Photos from the image-classification dataset "VIntel" in the GitHub repository ysharma12/VIntel. Its 10 classes are: bar stool, bookcase, chandelier, dining chair, market umbrella, night stands, ottoman, sconces, table lamp, vases.

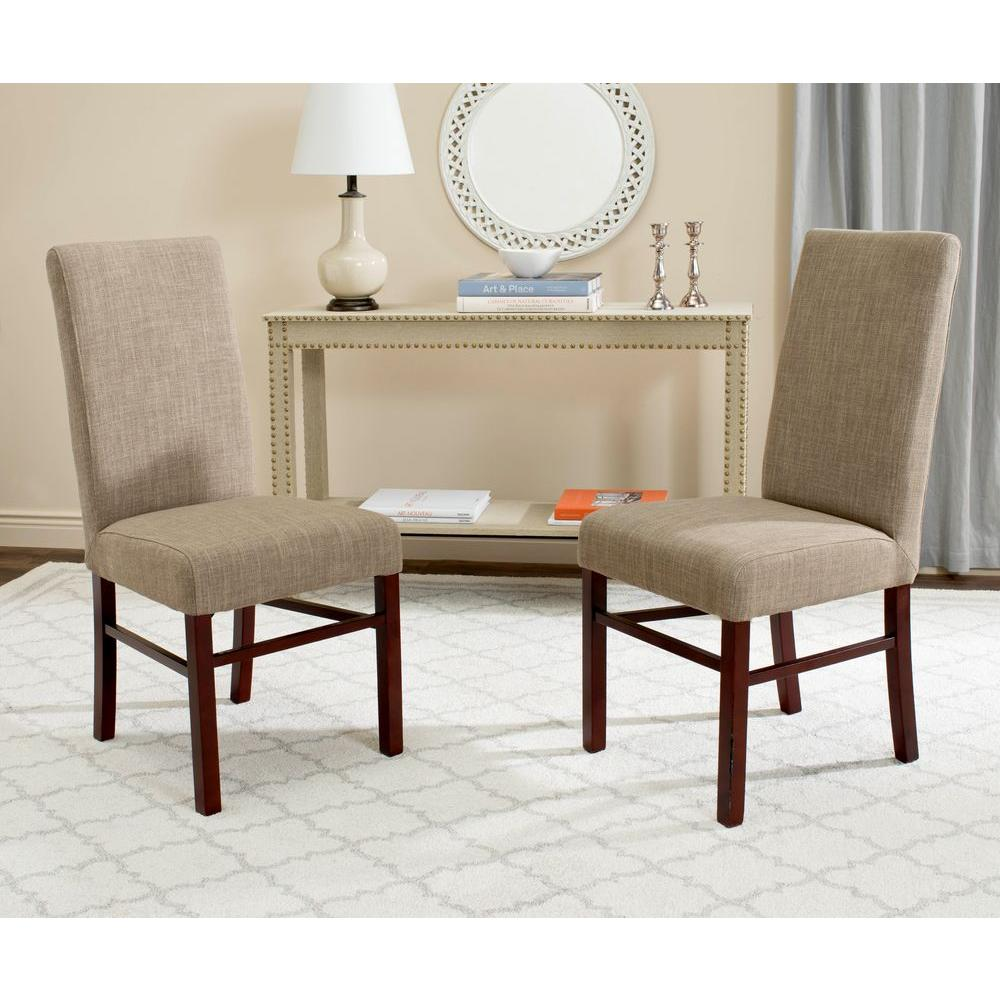
Label: dining chair

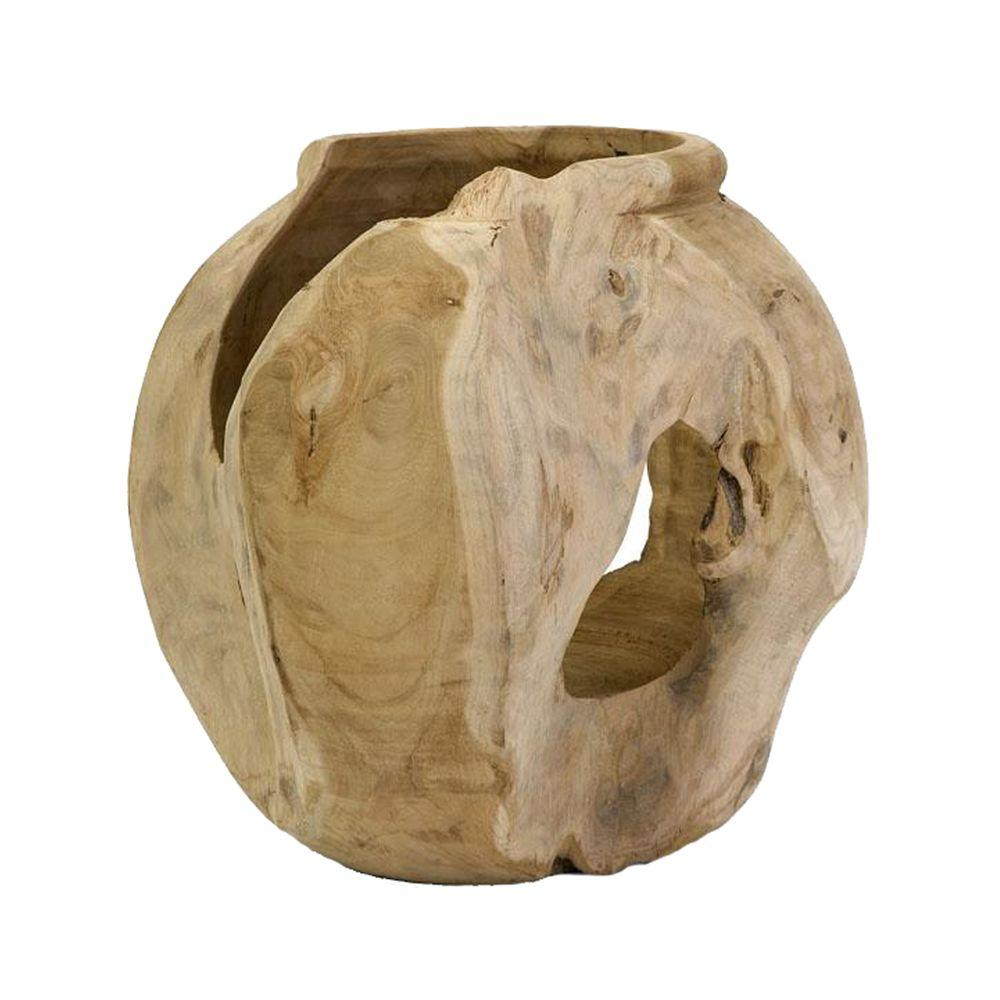
Label: vases

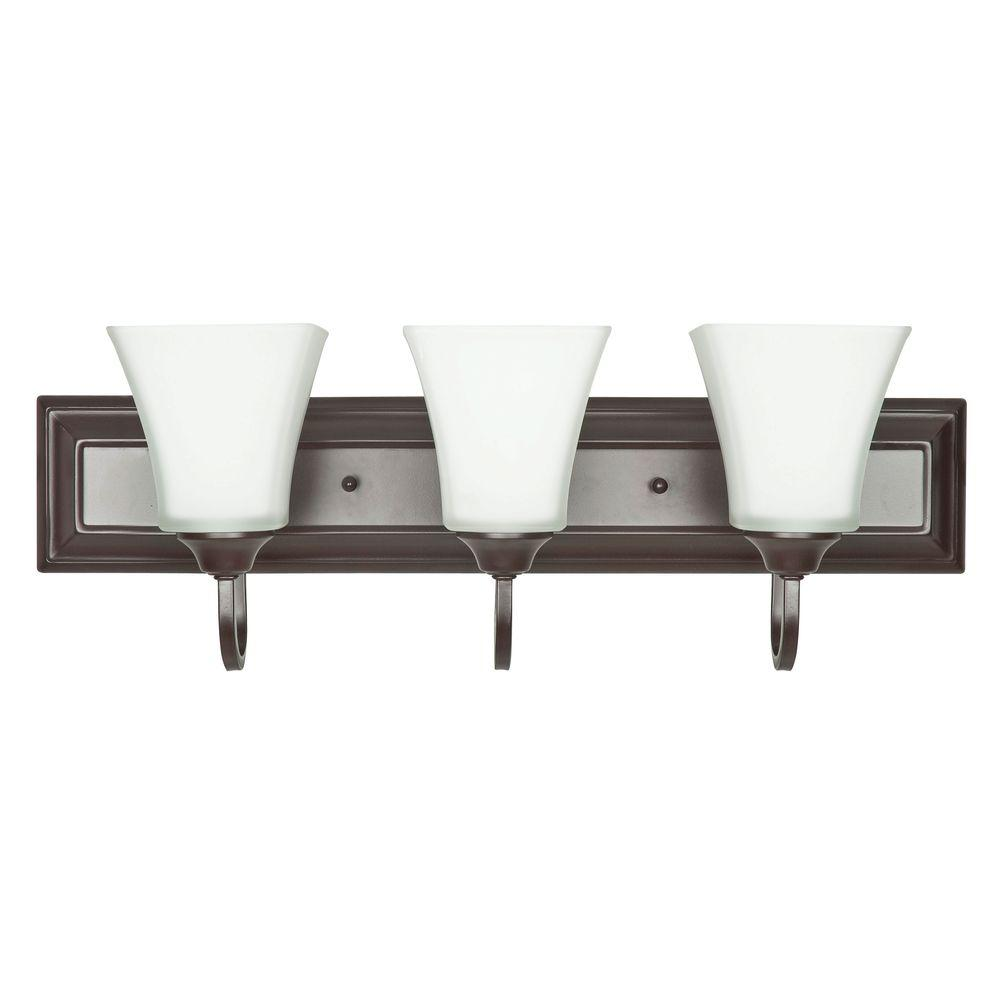
Label: sconces

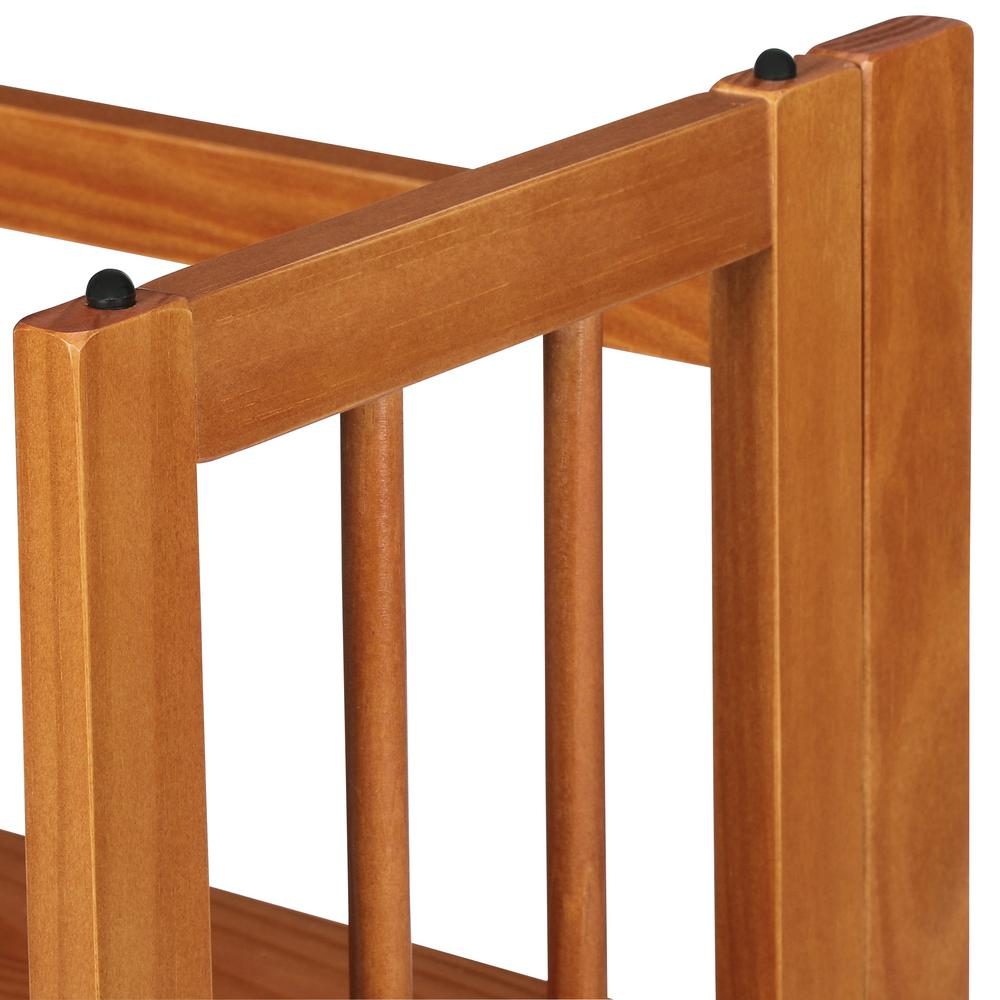
Label: bookcase

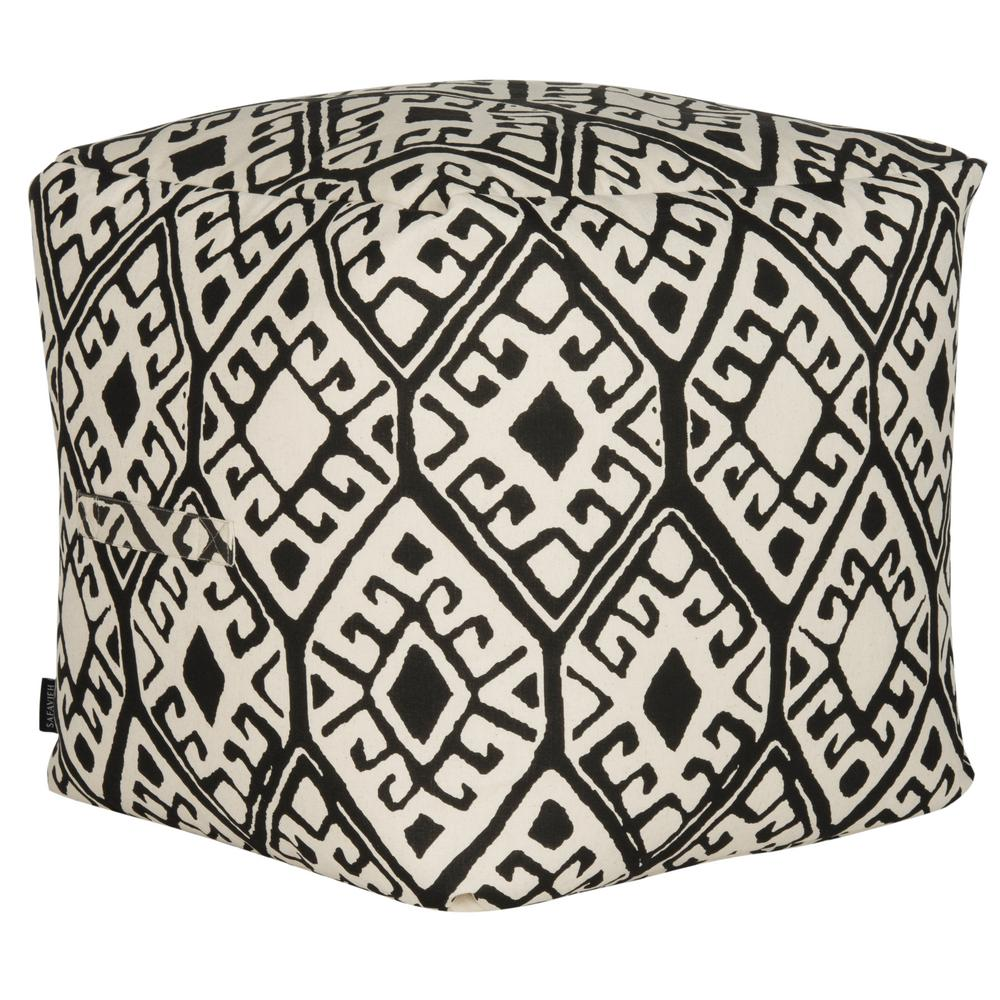
Label: ottoman

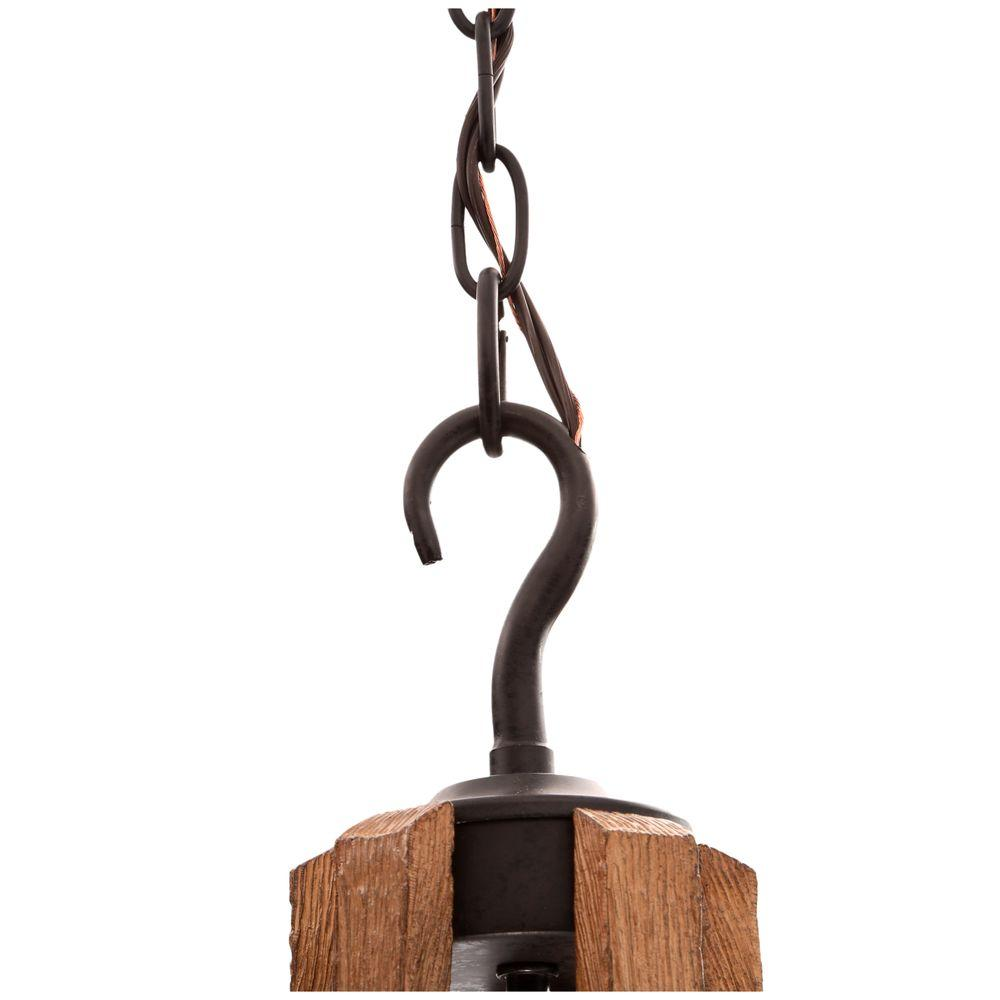
Label: chandelier
